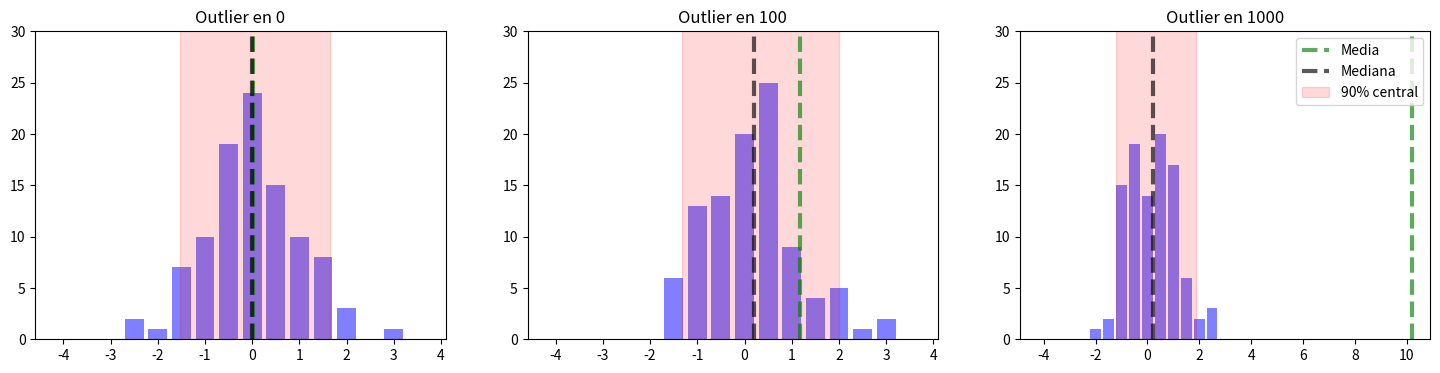
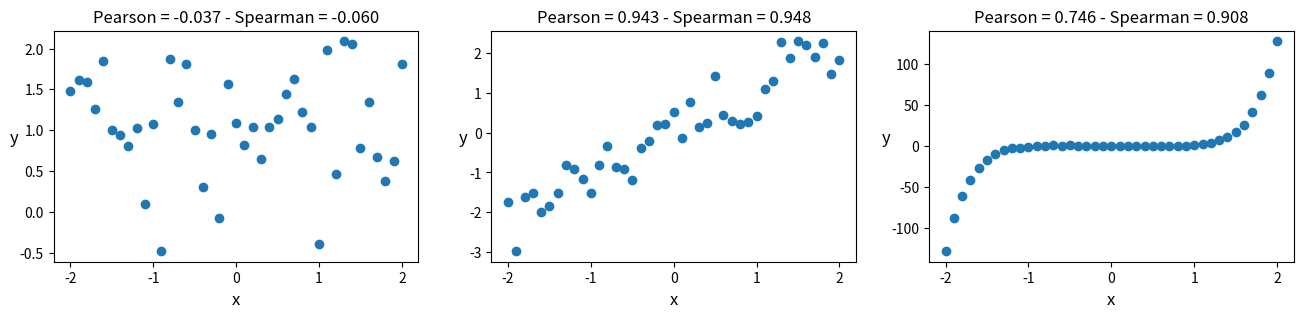
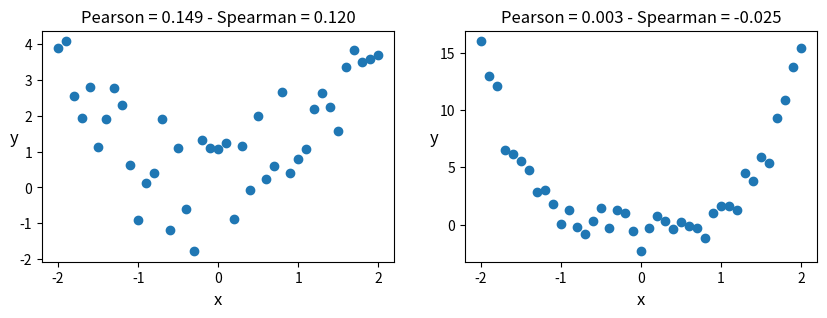
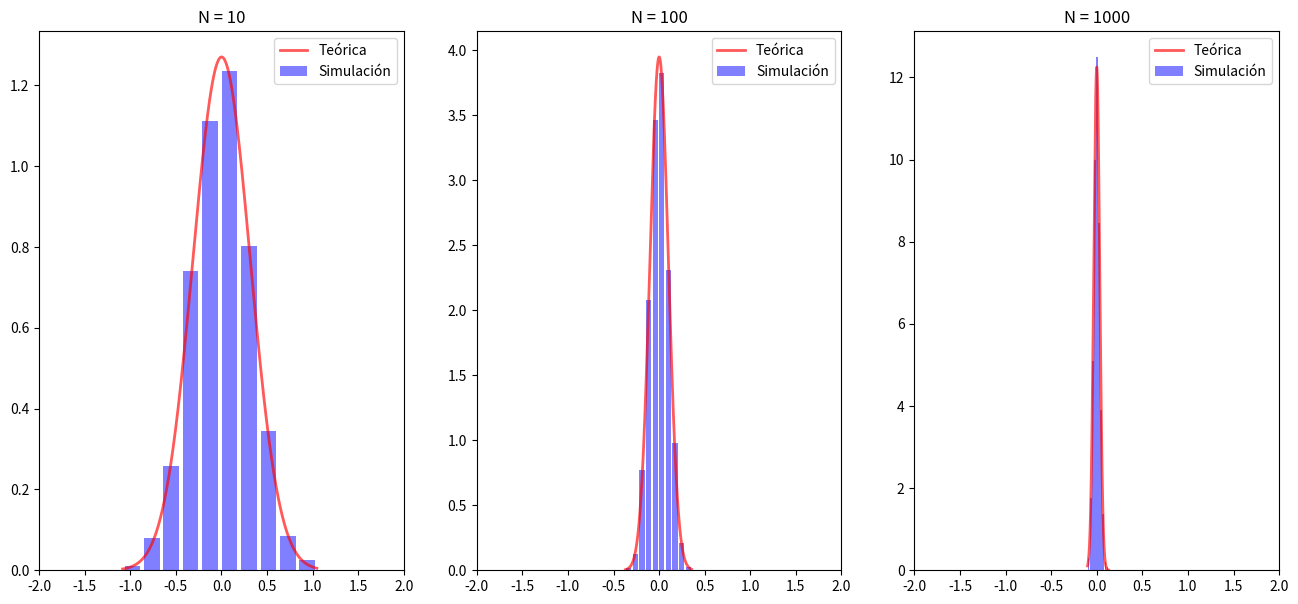
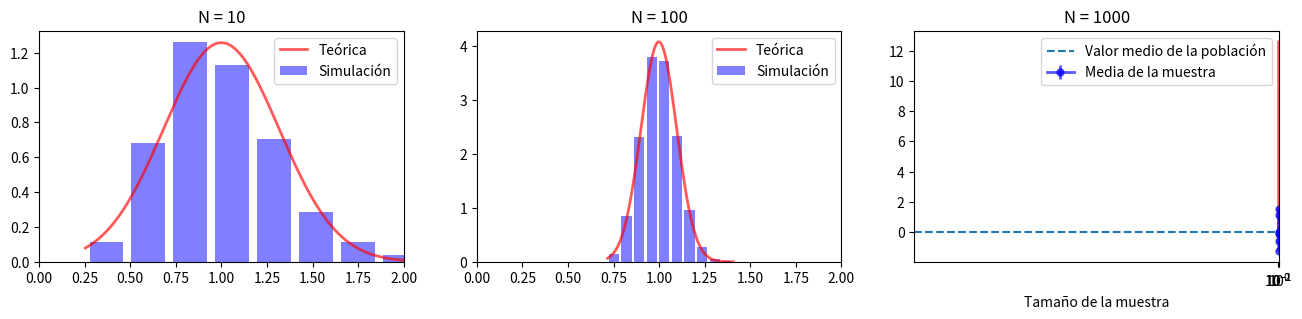

Here is the Python script that generated these plots, in order:
from scipy.stats import pearsonr, spearmanr
import matplotlib.pyplot as plt
from scipy import stats
import numpy as np
import os
os.system("clear")


print("Se crea una distribución normal con media 0 y sigma 1 y se le agrega un número más")
print("Se puede ver que si se agrega un outlier muy grande la media se desvirtúa")
print("\tpero la mediana y los cuantiles se mantienen estables")
fig, ax = plt.subplots(1, 3, figsize=(18, 4))
fig_index = 0

for outlier in [0, 100, 1000]:

    # Creamos una muestra con una distribución normal y agregamos un outlier en algún lado.
    muestra = stats.norm.rvs(loc=0.00, scale=1.00, size=99)
    muestra = np.append(muestra, outlier)

    # Histograma
    ax[fig_index].hist(muestra, bins=np.arange(-4.25, 4.25,
                       0.50), rwidth=0.80, color='b', alpha=0.50)

    # Grafico de la media, mediana y cuantile
    ax[fig_index].vlines(x=np.mean(muestra), ymin=0, ymax=30, linewidth=3, linestyle='--', alpha=0.65, color='g', label='Media')
    ax[fig_index].vlines(x=np.median(muestra), ymin=0, ymax=30, linewidth=3, linestyle='--', alpha=0.65, color='k', label='Mediana')
    ax[fig_index].fill_between(x=np.quantile(muestra, [0.05, 0.95]), y1=30, color='r', alpha=0.15, label='90% central')
    ax[fig_index].set_ylim([0, 30])
    if fig_index == 2:
        ax[fig_index].legend(loc='best')
    ax[fig_index].set_title('Outlier en {}'.format(outlier))

    fig_index += 1

plt.show()
print("\n")


print("Correlaciones de Pearson y Spearman")

# Rango de x
x = np.arange(-2.00, 2.10, 0.10)
print(x, "\n")

# Relación de y con x: y ~ x^exponente
exponents = [0, 1, 7]

fig, ax = plt.subplots(1, 3, figsize=(16, 3))
for i in range(3):

    # Calculamos "y" agregandole un poco de ruido
    # (Esto es una lista por compresión, que permite crear listas rápidamente)
    y = [np.random.normal(loc=mu**exponents[i], scale=0.50) for mu in x]

    # Gráficos
    ax[i].scatter(x, y)
    ax[i].set_title('Pearson = {:.3f} - Spearman = {:.3f}'.format(pearsonr(x, y)[0], spearmanr(x, y)[0]))
    ax[i].set_xlabel('x', size=12)
    ax[i].set_ylabel('y', rotation=0, size=12)

plt.show()
print("\n")



print("Un valor bajo de correlación no significa que no haya relación entre las variables")
print("Acá pearson y spearman dan mal porque no se bancan una línea que no sea recta para pearson y de no decrecimiento con relación a x para spearman")
exponents = [2, 4]

fig, ax = plt.subplots(1, 2, figsize = (10,3))
for i in range(2):

  y = [np.random.normal(loc = mu**exponents[i], scale = 1.00) for mu in x]

  ax[i].scatter(x, y)
  ax[i].set_title('Pearson = {:.3f} - Spearman = {:.3f}'.format(pearsonr(x, y)[0], spearmanr(x, y)[0]))
  ax[i].set_xlabel('x', size = 12)
  ax[i].set_ylabel('y', rotation = 0, size = 12)

plt.show()
print("\n")



print("Teorema central del límite")
print("A números más grandes la distribución se achica")
print("si N tiende a infinito la media de una sola muestra es la media")
print("Cuanto más alto es N, más difícil es obtener una sumatoria de muestras que esté en valores extremos")
print("\tEjemplo: Obtener 2 (el mínimo posible) al tirar 2 dados es mucho más probable que obtener el mínimo posible de 10 dados")
fig, ax = plt.subplots(1, 3, figsize = (16, 7))
fig_index = 0

# Barremos en el tamaño de la muestra
for N in [10, 100, 1000]:

    sample_means = []

    # Simulamos 2500 veces en la que calculamos el promedio de n variables aleatorias
    for iteration in range(2500):

        sample = np.random.normal(loc = 0.00, scale = 1.00, size = N)
        sample_means.append(np.mean(sample))

    ax[fig_index].hist(sample_means, bins = 10, rwidth = 0.8, density = True, color = 'b', alpha = 0.50)

    x = np.arange(np.min(sample_means), np.max(sample_means), 0.001)
    
    # Distribución teórica según teorema central del límite
    ax[fig_index].plot(x, stats.norm.pdf(x, loc = np.mean(sample_means), scale = np.std(sample_means)), color = 'r', linewidth = 2, alpha = 0.65)
    
    ax[fig_index].set_xlim([-2, 2])
    ax[fig_index].set_title('N = {}'.format(N))
    ax[fig_index].legend(['Teórica', 'Simulación',])

    fig_index += 1

plt.show()
print("\n")



print("Teorema central del límite demosrtado con una distribución que no es normal y llega a una normal igualmente")
# Ejemplo, distribucion exponencial
distribution = stats.expon()

fig, ax = plt.subplots(1, 3, figsize = (16, 3))
fig_index = 0

# Barremos en el tamaño de la muestra
for N in [10, 100, 1000]:

    sample_means = []

    # Simulamos 2500 veces en la que calculamos el promedio de n variables aleatorias
    for iteration in range(2500):

        sample = distribution.rvs(size = N)
        sample_means.append(np.mean(sample))

    ax[fig_index].hist(sample_means, bins = 10, rwidth = 0.8, density = True, color = 'b', alpha = 0.50)

    x = np.arange(np.min(sample_means), np.max(sample_means), 0.001)

    # Distribución teórica según teorema central del límite
    ax[fig_index].plot(x, stats.norm.pdf(x, loc = np.mean(sample_means), scale = np.std(sample_means)), color = 'r', linewidth = 2, alpha = 0.65)
    
    ax[fig_index].set_xlim([0.0, 2.00])
    ax[fig_index].set_title('N = {}'.format(N))
    ax[fig_index].legend(['Teórica', 'Simulación',])

    fig_index += 1

plt.show()
print("\n")



print("Ley de grandes números")
print("Dice que para valores de N que tienden a infinito, la x bar tiende a la media")
print("Pero como obviamente uno no cuenta con infinitas muestras, se puede calcular un error, que va a ser menor a medida que N crezca")
print("             ______")
print("            /  S²")
print("Error = \  /  ———\tDonde S es la sumatoria de las N muestras")
print("         \/    N")
print("Esto solo aplica en distribuciones que tienen una media y desviación estándar bien definida")
sample_means = []
sample_errors = []

# Barremos en distintos valores de N 
N_range = [int(n) for n in np.logspace(0, 5, 21)]
for N in N_range:

  # Tomamos numeros aleatorios normalmente distribuidos y calculamos el promedio y el error
  sample = np.random.normal(loc = 0.00, scale = 1.00, size = N)
  sample_means.append(np.mean(sample))

  error = np.std(sample)/np.sqrt(N)
  sample_errors.append(error)

# Grafico con barras de error
plt.errorbar(x = N_range, y = sample_means, yerr = sample_errors, fmt ='b.-', linewidth = 2, markersize = 10, alpha = 0.65, label = 'Media de la muestra')
plt.hlines(y = 0.00, xmin = 0, xmax = np.max(N_range), linestyles='--', label = 'Valor medio de la población')
plt.xscale('log')
plt.xlabel('Tamaño de la muestra')
plt.legend(loc = 'best')
plt.show()